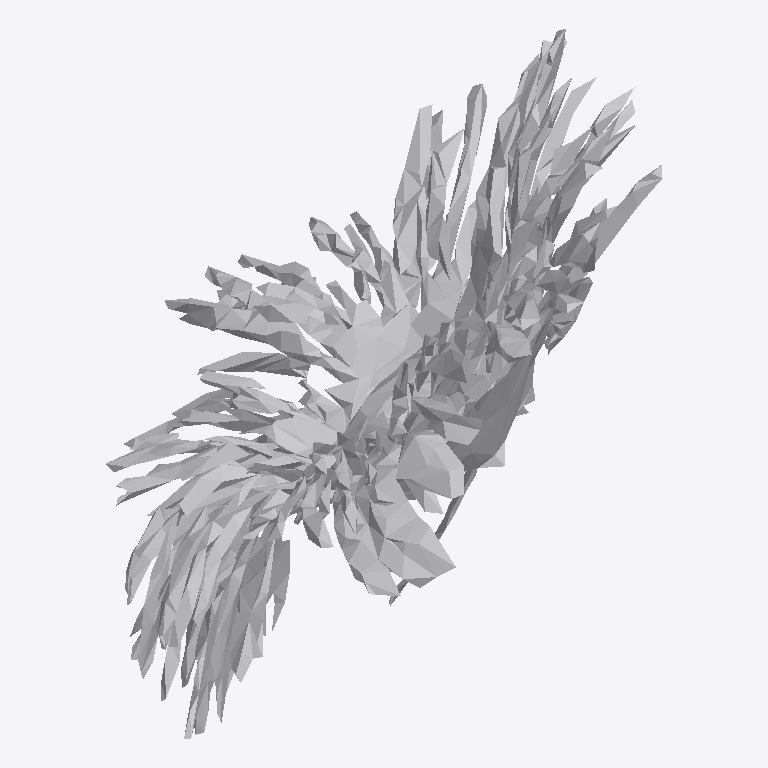
Plan cut of the same IFC building model at storey 'Ground Floor' (level 0.00 m, cut at 1.40 m), seen from above with north up, elements coloured by IFC class: 1 other element (light grey). No cut surface shows.
Extent 0.9 m × 1.2 m × 1.8 m (x, y, z). Storeys (1): Ground Floor at 0.00 m. Elements (1): 1 IfcFurniture.

HEADER;
FILE_DESCRIPTION(('ViewDefinition [CoordinationView]'),'2;1');
FILE_NAME('','2026-07-12T10:16:24',(''),(''),'IfcOpenShell 0.8.0','IfcOpenShell 0.8.0','');
FILE_SCHEMA(('IFC4'));
ENDSEC;
DATA;
#17=IFCPROJECT('3oFzSUtxj2$RdbUvEvNvW$',#5,'Office Project',$,$,$,$,(#15),#10);
#20=IFCSITE('0B2VogSmPDyhk83zrGCW12',#5,'Site',$,$,#19,$,$,.ELEMENT.,$,$,$,$,$);
#22=IFCBUILDING('2NpCPxvwP6kAvCNNbgmTEk',#5,'Building',$,$,#21,$,$,.ELEMENT.,$,$,$);
#24=IFCBUILDINGSTOREY('1N1TgDSuPF_vB21xZwSyan',#5,'Ground Floor',$,$,#23,$,$,.ELEMENT.,0.0);
#35=IFCFURNITURE('3JA$QxZf95cugKZpMUu3yk',#5,'list05_planter',$,$,#34,#31,$,$);
ENDSEC;
